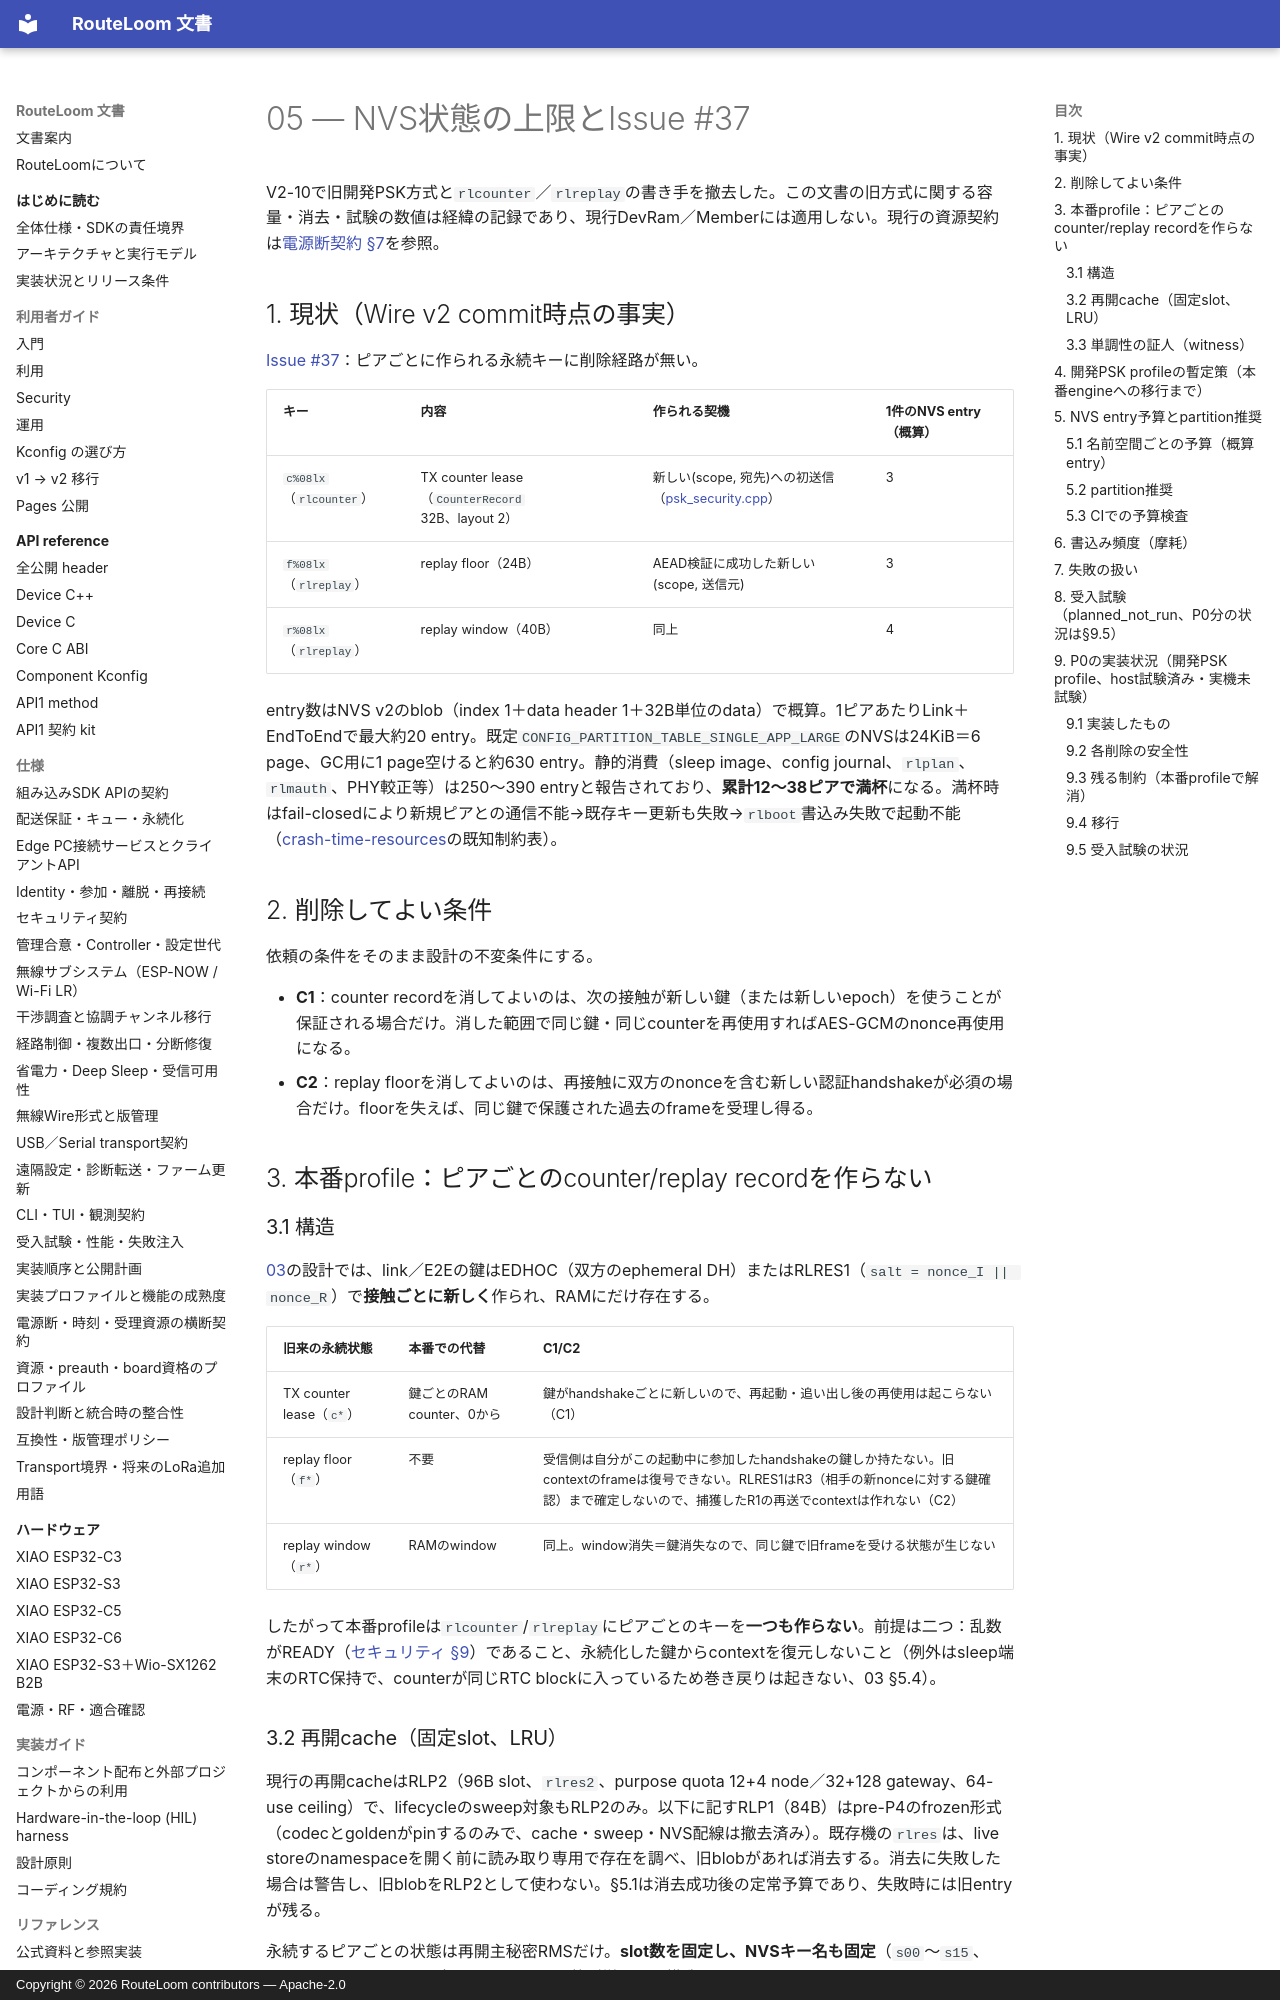

repository: MOVEI144/RouteLoom · page: design/sdk-v1/05-nvs-state-37/index.html · generator: mkdocs · copyright: Copyright © 2026 RouteLoom contributors — Apache-2.0

# 05 — NVS状態の上限とIssue #37

V2-10で旧開発PSK方式と`rlcounter`／`rlreplay`の書き手を撤去した。この文書の旧方式に関する容量・消去・試験の数値は経緯の記録であり、現行DevRam／Memberには適用しない。現行の資源契約は[電源断契約 §7](../../spec/crash-time-resources.md)を参照。

## 1. 現状（Wire v2 commit時点の事実）

[Issue #37](https://github.com/MOVEI144/RouteLoom/issues/37)：ピアごとに作られる永続キーに削除経路が無い。

| キー | 内容 | 作られる契機 | 1件のNVS entry（概算） |
|---|---|---|---|
| `c%08lx`（`rlcounter`） | TX counter lease（`CounterRecord` 32B、layout 2） | 新しい(scope, 宛先)への初送信（[psk_security.cpp](https://github.com/MOVEI144/RouteLoom/blob/488c45a64c233af2a26ee841754277c62483ffb1/components/routeloom_espnow/src/psk_security.cpp)） | 3 |
| `f%08lx`（`rlreplay`） | replay floor（24B） | AEAD検証に成功した新しい(scope, 送信元) | 3 |
| `r%08lx`（`rlreplay`） | replay window（40B） | 同上 | 4 |

entry数はNVS v2のblob（index 1＋data header 1＋32B単位のdata）で概算。1ピアあたりLink＋EndToEndで最大約20 entry。既定`CONFIG_PARTITION_TABLE_SINGLE_APP_LARGE`のNVSは24KiB＝6 page、GC用に1 page空けると約630 entry。静的消費（sleep image、config journal、`rlplan`、`rlmauth`、PHY較正等）は250〜390 entryと報告されており、**累計12〜38ピアで満杯**になる。満杯時はfail-closedにより新規ピアとの通信不能→既存キー更新も失敗→`rlboot`書込み失敗で起動不能（[crash-time-resources](../../spec/crash-time-resources.md)の既知制約表）。

## 2. 削除してよい条件

依頼の条件をそのまま設計の不変条件にする。

- **C1**：counter recordを消してよいのは、次の接触が新しい鍵（または新しいepoch）を使うことが保証される場合だけ。消した範囲で同じ鍵・同じcounterを再使用すればAES-GCMのnonce再使用になる。
- **C2**：replay floorを消してよいのは、再接触に双方のnonceを含む新しい認証handshakeが必須の場合だけ。floorを失えば、同じ鍵で保護された過去のframeを受理し得る。

## 3. 本番profile：ピアごとのcounter/replay recordを作らない

### 3.1 構造

[03](03-key-hierarchy.md)の設計では、link／E2Eの鍵はEDHOC（双方のephemeral DH）またはRLRES1（`salt = nonce_I || nonce_R`）で**接触ごとに新しく**作られ、RAMにだけ存在する。

| 旧来の永続状態 | 本番での代替 | C1/C2 |
|---|---|---|
| TX counter lease（`c*`） | 鍵ごとのRAM counter、0から | 鍵がhandshakeごとに新しいので、再起動・追い出し後の再使用は起こらない（C1） |
| replay floor（`f*`） | 不要 | 受信側は自分がこの起動中に参加したhandshakeの鍵しか持たない。旧contextのframeは復号できない。RLRES1はR3（相手の新nonceに対する鍵確認）まで確定しないので、捕獲したR1の再送でcontextは作れない（C2） |
| replay window（`r*`） | RAMのwindow | 同上。window消失＝鍵消失なので、同じ鍵で旧frameを受ける状態が生じない |

したがって本番profileは`rlcounter`/`rlreplay`にピアごとのキーを**一つも作らない**。前提は二つ：乱数がREADY（[セキュリティ §9](../../spec/security.md)）であること、永続化した鍵からcontextを復元しないこと（例外はsleep端末のRTC保持で、counterが同じRTC blockに入っているため巻き戻りは起きない、03 §5.4）。
